2-way image classification set "bm-vs-av-v2-augmented" from GitHub (pedroescalfonimoraes/final-project-plagues-recognition-master); label vocabulary: acaro vermelho, bicho mineiro.

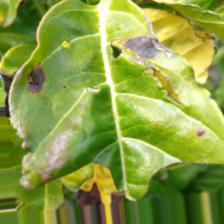
Label: bicho mineiro

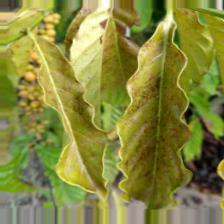
Label: acaro vermelho

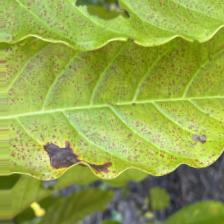
Label: acaro vermelho

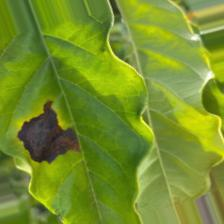
Label: bicho mineiro

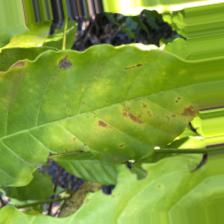
Label: acaro vermelho

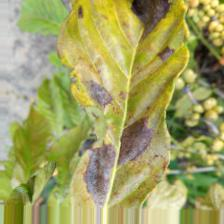
Label: bicho mineiro
